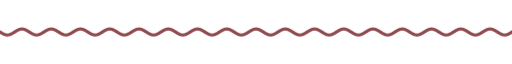
t = 0.00 s
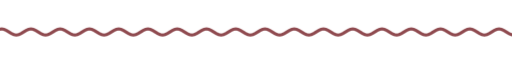
t = 1.67 s
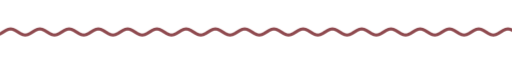
t = 3.33 s
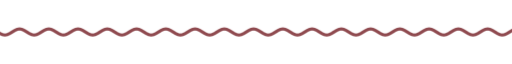
t = 5.00 s
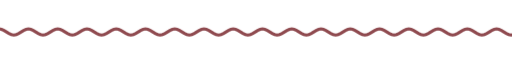
t = 6.67 s
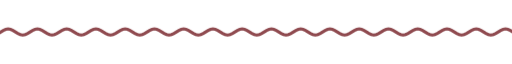
t = 8.33 s

The animated SVG that drew these frames (rendered in a browser with its animation timeline set to each time). Animation: 9 CSS @keyframes rules; frames cover the first 8.33 s, repeats indefinitely.

<svg xmlns="http://www.w3.org/2000/svg" xmlns:xlink="http://www.w3.org/1999/xlink" width="840" height="28" viewBox="0 0 840 28" role="img" aria-label="divider"><title>divider</title><style>text{font-family:G,R,'Google Sans','Segoe UI',Roboto,sans-serif;font-variation-settings:'ROND' 100}
.up{animation:up .8s cubic-bezier(.05,.7,.1,1) both}
.pop{transform-box:fill-box;transform-origin:center;animation:pop .6s cubic-bezier(.34,1.56,.64,1) both}
.fade{animation:fade .9s ease both}
.spin{transform-box:fill-box;transform-origin:center;animation:spin 40s linear infinite}
.spin-r{transform-box:fill-box;transform-origin:center;animation:spin 28s linear infinite reverse}
.bob{transform-box:fill-box;transform-origin:center;animation:bob 7s ease-in-out infinite}
.grow{transform-box:fill-box;transform-origin:left center;animation:grow 1.1s cubic-bezier(.2,0,0,1) both}
.wght{animation:wght 1.6s cubic-bezier(.2,0,0,1) .2s both}
.wave{animation:wave 2.4s linear infinite}
.blink{animation:blink 1s step-end infinite}
@keyframes blink{50%{opacity:0}}
@keyframes up{from{opacity:0;transform:translateY(14px)}to{opacity:1;transform:none}}
@keyframes pop{from{opacity:0;transform:scale(.6)}to{opacity:1;transform:scale(1)}}
@keyframes fade{from{opacity:0}to{opacity:1}}
@keyframes spin{to{transform:rotate(360deg)}}
@keyframes bob{0%,100%{transform:translateY(0) rotate(0)}50%{transform:translateY(-10px) rotate(12deg)}}
@keyframes grow{from{transform:scaleX(0)}to{transform:scaleX(1)}}
@keyframes wght{from{font-variation-settings:'ROND' 100,'wght' 400}to{font-variation-settings:'ROND' 100,'wght' 760}}
@keyframes wave{from{transform:translateX(0)}to{transform:translateX(-48px)}}
@media (prefers-reduced-motion:reduce){*{animation:none!important}}</style><clipPath id="w"><rect x="0" y="0" width="840" height="28"/></clipPath><g clip-path="url(#w)"><path class="wave" d="M0 14.0 L4 16.5 L8 18.3 L12 19.0 L16 18.3 L20 16.5 L24 14.0 L28 11.5 L32 9.7 L36 9.0 L40 9.7 L44 11.5 L48 14.0 L52 16.5 L56 18.3 L60 19.0 L64 18.3 L68 16.5 L72 14.0 L76 11.5 L80 9.7 L84 9.0 L88 9.7 L92 11.5 L96 14.0 L100 16.5 L104 18.3 L108 19.0 L112 18.3 L116 16.5 L120 14.0 L124 11.5 L128 9.7 L132 9.0 L136 9.7 L140 11.5 L144 14.0 L148 16.5 L152 18.3 L156 19.0 L160 18.3 L164 16.5 L168 14.0 L172 11.5 L176 9.7 L180 9.0 L184 9.7 L188 11.5 L192 14.0 L196 16.5 L200 18.3 L204 19.0 L208 18.3 L212 16.5 L216 14.0 L220 11.5 L224 9.7 L228 9.0 L232 9.7 L236 11.5 L240 14.0 L244 16.5 L248 18.3 L252 19.0 L256 18.3 L260 16.5 L264 14.0 L268 11.5 L272 9.7 L276 9.0 L280 9.7 L284 11.5 L288 14.0 L292 16.5 L296 18.3 L300 19.0 L304 18.3 L308 16.5 L312 14.0 L316 11.5 L320 9.7 L324 9.0 L328 9.7 L332 11.5 L336 14.0 L340 16.5 L344 18.3 L348 19.0 L352 18.3 L356 16.5 L360 14.0 L364 11.5 L368 9.7 L372 9.0 L376 9.7 L380 11.5 L384 14.0 L388 16.5 L392 18.3 L396 19.0 L400 18.3 L404 16.5 L408 14.0 L412 11.5 L416 9.7 L420 9.0 L424 9.7 L428 11.5 L432 14.0 L436 16.5 L440 18.3 L444 19.0 L448 18.3 L452 16.5 L456 14.0 L460 11.5 L464 9.7 L468 9.0 L472 9.7 L476 11.5 L480 14.0 L484 16.5 L488 18.3 L492 19.0 L496 18.3 L500 16.5 L504 14.0 L508 11.5 L512 9.7 L516 9.0 L520 9.7 L524 11.5 L528 14.0 L532 16.5 L536 18.3 L540 19.0 L544 18.3 L548 16.5 L552 14.0 L556 11.5 L560 9.7 L564 9.0 L568 9.7 L572 11.5 L576 14.0 L580 16.5 L584 18.3 L588 19.0 L592 18.3 L596 16.5 L600 14.0 L604 11.5 L608 9.7 L612 9.0 L616 9.7 L620 11.5 L624 14.0 L628 16.5 L632 18.3 L636 19.0 L640 18.3 L644 16.5 L648 14.0 L652 11.5 L656 9.7 L660 9.0 L664 9.7 L668 11.5 L672 14.0 L676 16.5 L680 18.3 L684 19.0 L688 18.3 L692 16.5 L696 14.0 L700 11.5 L704 9.7 L708 9.0 L712 9.7 L716 11.5 L720 14.0 L724 16.5 L728 18.3 L732 19.0 L736 18.3 L740 16.5 L744 14.0 L748 11.5 L752 9.7 L756 9.0 L760 9.7 L764 11.5 L768 14.0 L772 16.5 L776 18.3 L780 19.0 L784 18.3 L788 16.5 L792 14.0 L796 11.5 L800 9.7 L804 9.0 L808 9.7 L812 11.5 L816 14.0 L820 16.5 L824 18.3 L828 19.0 L832 18.3 L836 16.5 L840 14.0 L844 11.5 L848 9.7 L852 9.0 L856 9.7 L860 11.5 L864 14.0 L868 16.5 L872 18.3 L876 19.0 L880 18.3 L884 16.5 L888 14.0 L892 11.5 L896 9.7 L900 9.0 L904 9.7 L908 11.5 L912 14.0 L916 16.5 L920 18.3 L924 19.0 L928 18.3 L932 16.5 L936 14.0" fill="none" stroke="#8f4a4f" stroke-width="5" stroke-linecap="round"/></g></svg>
